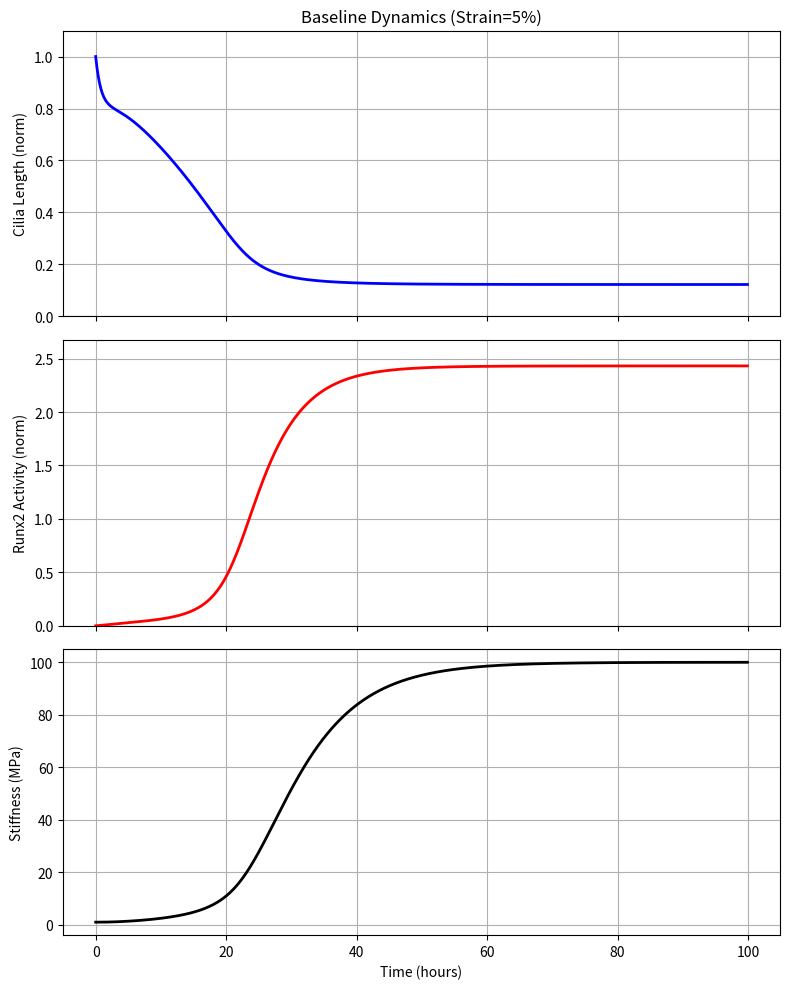
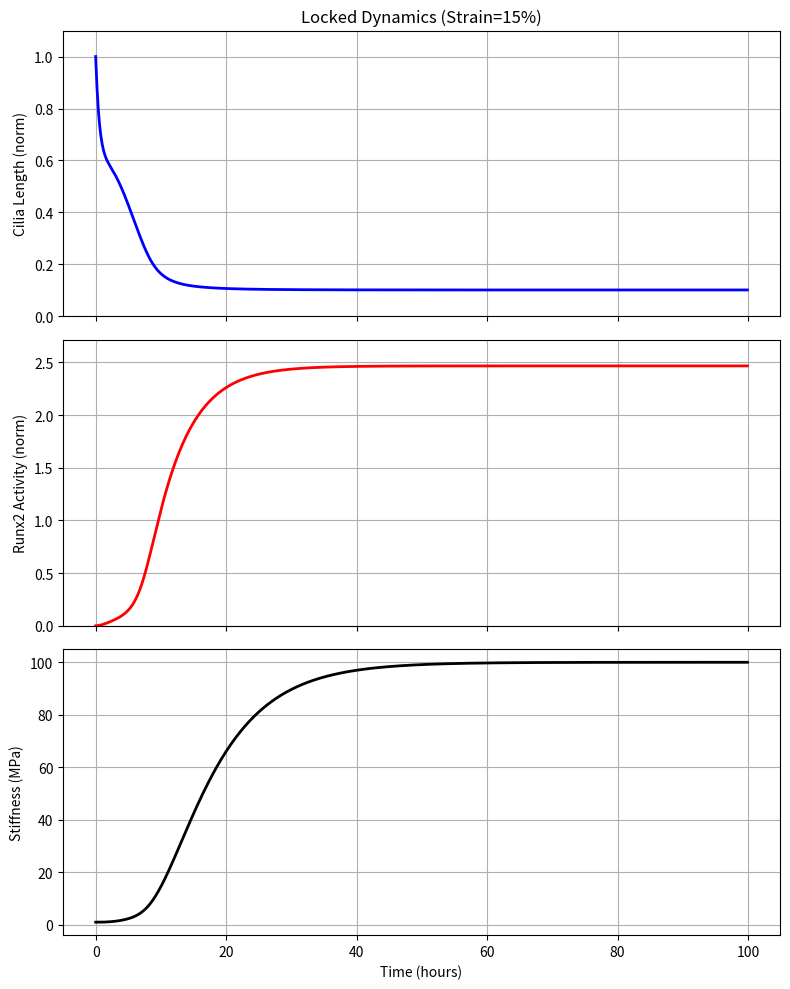
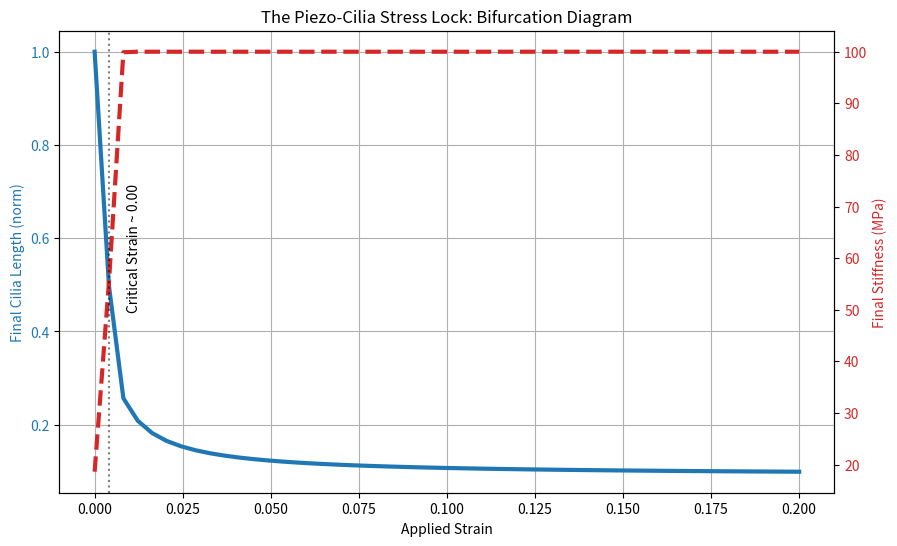
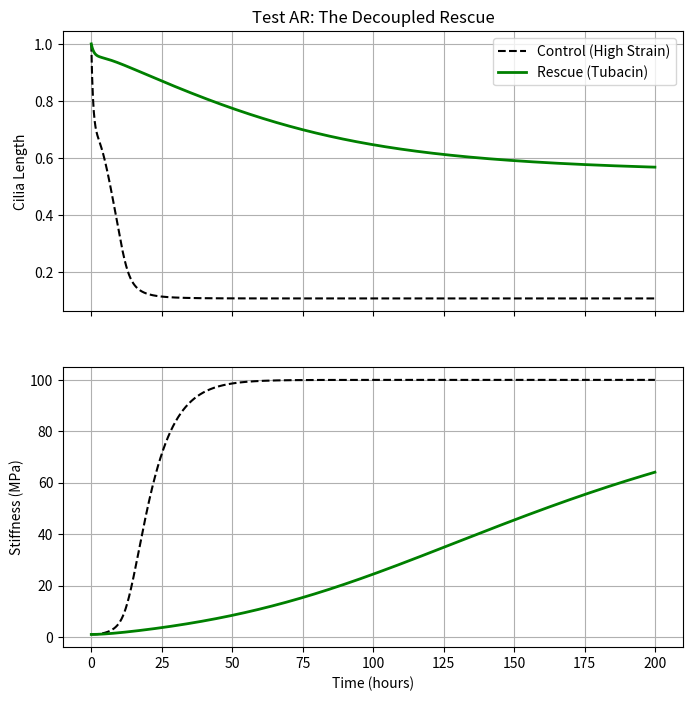

Recreate these plots in Python, in order.
"""
Experiment: The Piezo-Cilia Stress Lock Bifurcation

This script simulates the mechanistic coupling between compressive stress,
primary cilia length, Piezo1 activity, and osteogenic differentiation (Runx2).

It implements the "Stress-Lock" hypothesis (Test AQ in formalism_01.md):
- High compressive stress activates Piezo1.
- Piezo1 activation causes ciliary disassembly (via Ca2+/calpain or similar).
- Short cilia derepress Runx2 (osteogenesis).
- Runx2 drives matrix stiffening (Cartilage -> Bone transition).
- Stiffening increases local stress concentration (for a given load/strain),
  creating a positive feedback loop that "locks" the tissue into a bone phenotype.

Mathematical Model:
-------------------
State variables:
  L(t): Cilia Length (normalized, 0-1)
  O(t): Osteogenic Factor (Runx2 activity, normalized 0-1)
  E(t): Tissue Stiffness (MPa)

Parameters:
  alpha_L: Cilia assembly rate
  beta_L: Cilia disassembly rate sensitivity to Piezo
  K_piezo: Piezo sensitivity to stress
  gamma_O: Osteogenic induction rate
  L_thresh: Ciliary length threshold for repression
  E_min: Cartilage stiffness (MPa)
  E_max: Bone stiffness (MPa)
  strain_load: Applied physiological strain

Feedback:
  Stress sigma = E * strain_load
  Piezo Activity A = sigma / (K_piezo + sigma)
  dL/dt = alpha_L * (1 - L) - beta_L * A * L
  dO/dt = gamma_O * (1 / (1 + (L/L_thresh)^n)) - delta_O * O
  dE/dt = k_stiff * O * (E_max - E)  [Logistic growth of stiffness]

Outputs:
- Timecourse plots of L, O, E.
- Bifurcation diagram: Steady state E vs Applied Strain.
- Rescue simulation: Effect of ciliary stabilization (Tubacin).
"""

from pathlib import Path

import matplotlib.pyplot as plt
import numpy as np
from scipy.integrate import odeint

# --- Parameters ---
PARAMS = {
    'alpha_L': 1.0,       # Cilia assembly rate (1/hr)
    'beta_L': 10.0,       # Disassembly sensitivity to Piezo (1/hr)
    'K_piezo': 2.0,       # Stress for half-max Piezo activation (MPa)
    'gamma_O': 0.5,       # Osteogenic induction rate (1/hr)
    'delta_O': 0.2,       # Osteogenic degradation rate (1/hr)
    'L_thresh': 0.3,      # Cilia length threshold for repression (normalized)
    'n_repress': 4.0,     # Hill coefficient for repression
    'k_stiff': 0.05,      # Stiffening rate (1/hr) - SLOW process
    'E_min': 1.0,         # Cartilage stiffness (MPa)
    'E_max': 100.0,       # Bone stiffness (MPa) - Simplified
    'strain_load': 0.05,  # Applied strain (5%)
}

def stress_lock_ode(y, t, params):
    """
    Defines the ODE system for the Stress-Lock.
    y = [L, O, E]
    """
    L, O, E = y

    # Unpack parameters
    alpha_L = params['alpha_L']
    beta_L = params['beta_L']
    K_piezo = params['K_piezo']
    gamma_O = params['gamma_O']
    delta_O = params['delta_O']
    L_thresh = params['L_thresh']
    n_repress = params['n_repress']
    k_stiff = params['k_stiff']
    E_max = params['E_max']
    strain = params['strain_load']

    # 1. Compute Stress
    # Sigma = E * epsilon
    sigma = E * strain

    # 2. Compute Piezo Activity (Hill function of stress)
    # A_piezo ranges 0 to 1
    A_piezo = sigma / (K_piezo + sigma)

    # 3. dL/dt: Cilia Dynamics
    # Assembly - Disassembly (Piezo-dependent)
    # If A_piezo is high, disassembly dominates.
    dL_dt = alpha_L * (1.0 - L) - beta_L * A_piezo * L

    # 4. dO/dt: Osteogenic Factor (Runx2)
    # Repressed by Long Cilia (L > L_thresh)
    # Repression term: 1 / (1 + (L/L_thresh)^n)
    # If L is high, term -> 0. If L is low, term -> 1.
    repression = 1.0 / (1.0 + (L / L_thresh)**n_repress)
    dO_dt = gamma_O * repression - delta_O * O

    # 5. dE/dt: Stiffening
    # Driven by Osteogenic Factor
    # Saturates at E_max
    dE_dt = k_stiff * O * (E_max - E)

    return [dL_dt, dO_dt, dE_dt]

def run_simulation(duration_hrs=100.0, dt=0.1, strain=0.05, initial_conditions=None):
    """Run a single simulation."""
    t = np.arange(0, duration_hrs, dt)

    if initial_conditions is None:
        y0 = [1.0, 0.0, 1.0] # [L=1 (Long), O=0 (None), E=1 (Cartilage)]
    else:
        y0 = initial_conditions

    p = PARAMS.copy()
    p['strain_load'] = strain

    sol = odeint(stress_lock_ode, y0, t, args=(p,))

    return t, sol

def plot_timecourse(t, sol, title, filename):
    """Plot simulation timecourse."""
    L = sol[:, 0]
    O = sol[:, 1]
    E = sol[:, 2]

    fig, axes = plt.subplots(3, 1, figsize=(8, 10), sharex=True)

    # Cilia Length
    axes[0].plot(t, L, 'b-', linewidth=2)
    axes[0].set_ylabel('Cilia Length (norm)')
    axes[0].set_ylim(0, 1.1)
    axes[0].grid(True)
    axes[0].set_title(title)

    # Osteogenic Factor
    axes[1].plot(t, O, 'r-', linewidth=2)
    axes[1].set_ylabel('Runx2 Activity (norm)')
    axes[1].set_ylim(0, max(1.0, np.max(O)*1.1))
    axes[1].grid(True)

    # Stiffness
    axes[2].plot(t, E, 'k-', linewidth=2)
    axes[2].set_ylabel('Stiffness (MPa)')
    axes[2].set_xlabel('Time (hours)')
    axes[2].grid(True)

    plt.tight_layout()
    plt.savefig(filename, dpi=300)
    plt.close()

def run_bifurcation_sweep():
    """Run parameter sweep of applied strain to find bifurcation point."""
    strains = np.linspace(0.0, 0.20, 50) # 0 to 20% strain
    final_L = []
    final_O = []
    final_E = []

    print("Running bifurcation sweep...")
    for s in strains:
        # Run long enough to reach steady state
        t, sol = run_simulation(duration_hrs=200.0, strain=s)
        final_L.append(sol[-1, 0])
        final_O.append(sol[-1, 1])
        final_E.append(sol[-1, 2])

    # Plot Bifurcation
    fig, ax1 = plt.subplots(figsize=(10, 6))

    color = 'tab:blue'
    ax1.set_xlabel('Applied Strain')
    ax1.set_ylabel('Final Cilia Length (norm)', color=color)
    ax1.plot(strains, final_L, color=color, linewidth=3)
    ax1.tick_params(axis='y', labelcolor=color)
    ax1.grid(True)

    ax2 = ax1.twinx()  # instantiate a second axes that shares the same x-axis

    color = 'tab:red'
    ax2.set_ylabel('Final Stiffness (MPa)', color=color)
    ax2.plot(strains, final_E, color=color, linestyle='--', linewidth=3)
    ax2.tick_params(axis='y', labelcolor=color)

    plt.title('The Piezo-Cilia Stress Lock: Bifurcation Diagram')

    # Annotate regimes
    # Find transition point (approximate)
    L_arr = np.array(final_L)
    transition_idx = np.where(L_arr < 0.5)[0]
    if len(transition_idx) > 0:
        crit_strain = strains[transition_idx[0]]
        plt.axvline(x=crit_strain, color='k', linestyle=':', alpha=0.5)
        plt.text(crit_strain + 0.005, 50, f'Critical Strain ~ {crit_strain:.2f}', rotation=90)

    output_dir = Path("outputs/piezo_cilia_lock")
    output_dir.mkdir(parents=True, exist_ok=True)

    plt.savefig(output_dir / "cilia_lock_bifurcation.png", dpi=300)
    plt.close()
    print(f"Bifurcation plot saved to {output_dir / 'cilia_lock_bifurcation.png'}")

def run_rescue_experiment():
    """
    Simulate 'Rescue' by stabilizing Cilia (Tubacin treatment).
    We model this by reducing beta_L (sensitivity to disassembly).
    """
    print("Running rescue experiment...")
    high_strain = 0.10 # 10% strain (should be locked)

    # Control (Normal beta_L)
    t_ctrl, sol_ctrl = run_simulation(duration_hrs=200.0, strain=high_strain)

    # Rescue (Low beta_L -> Tubacin)
    # Modify parameters locally
    original_beta = PARAMS['beta_L']
    PARAMS['beta_L'] = 1.0 # 10x less sensitive
    t_rescue, sol_rescue = run_simulation(duration_hrs=200.0, strain=high_strain)
    PARAMS['beta_L'] = original_beta # Restore

    # Plot Comparison
    fig, axes = plt.subplots(2, 1, figsize=(8, 8), sharex=True)

    # Cilia
    axes[0].plot(t_ctrl, sol_ctrl[:, 0], 'k--', label='Control (High Strain)')
    axes[0].plot(t_rescue, sol_rescue[:, 0], 'g-', linewidth=2, label='Rescue (Tubacin)')
    axes[0].set_ylabel('Cilia Length')
    axes[0].legend()
    axes[0].grid(True)
    axes[0].set_title('Test AR: The Decoupled Rescue')

    # Stiffness
    axes[1].plot(t_ctrl, sol_ctrl[:, 2], 'k--', label='Control (Locked)')
    axes[1].plot(t_rescue, sol_rescue[:, 2], 'g-', linewidth=2, label='Rescue (Stable)')
    axes[1].set_ylabel('Stiffness (MPa)')
    axes[1].set_xlabel('Time (hours)')
    axes[1].grid(True)

    output_dir = Path("outputs/piezo_cilia_lock")
    output_dir.mkdir(parents=True, exist_ok=True)

    plt.savefig(output_dir / "cilia_lock_rescue.png", dpi=300)
    plt.close()
    print(f"Rescue plot saved to {output_dir / 'cilia_lock_rescue.png'}")

if __name__ == "__main__":
    output_dir = Path("outputs/piezo_cilia_lock")
    output_dir.mkdir(parents=True, exist_ok=True)

    # 1. Run Baseline Timecourse
    t, sol = run_simulation(duration_hrs=100.0, strain=0.05)
    plot_timecourse(t, sol, "Baseline Dynamics (Strain=5%)", output_dir / "cilia_lock_timecourse_baseline.png")

    # 2. Run Locked Timecourse
    t, sol = run_simulation(duration_hrs=100.0, strain=0.15)
    plot_timecourse(t, sol, "Locked Dynamics (Strain=15%)", output_dir / "cilia_lock_timecourse_locked.png")

    # 3. Bifurcation Analysis
    run_bifurcation_sweep()

    # 4. Rescue Analysis
    run_rescue_experiment()
